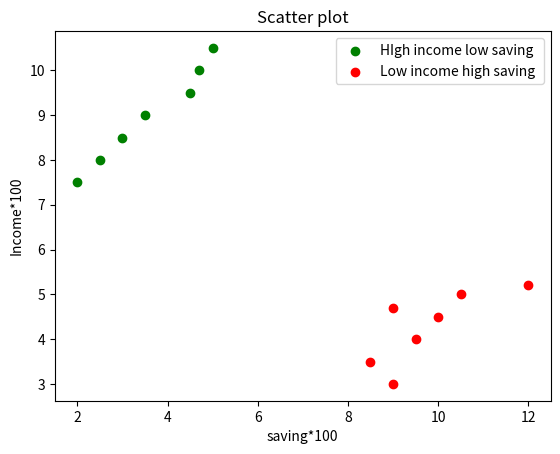

This figure's Python source:
import matplotlib.pyplot as plt
x=[2,2.5,3,3.5,4.5,4.7,5.0]
y=[7.5,8,8.5,9,9.5,10,10.5]

x1 = [9, 8.5, 9, 9.5, 10, 10.5, 12]
y1 = [3, 3.5, 4.7, 4, 4.5, 5, 5.2]
plt.scatter(x,y,label="HIgh income low saving",color='green')
plt.scatter(x1,y1,label="Low income high saving ",color='r')
plt.xlabel("saving*100")
plt.ylabel('Income*100')
plt.title('Scatter plot')
plt.legend()
plt.show()

